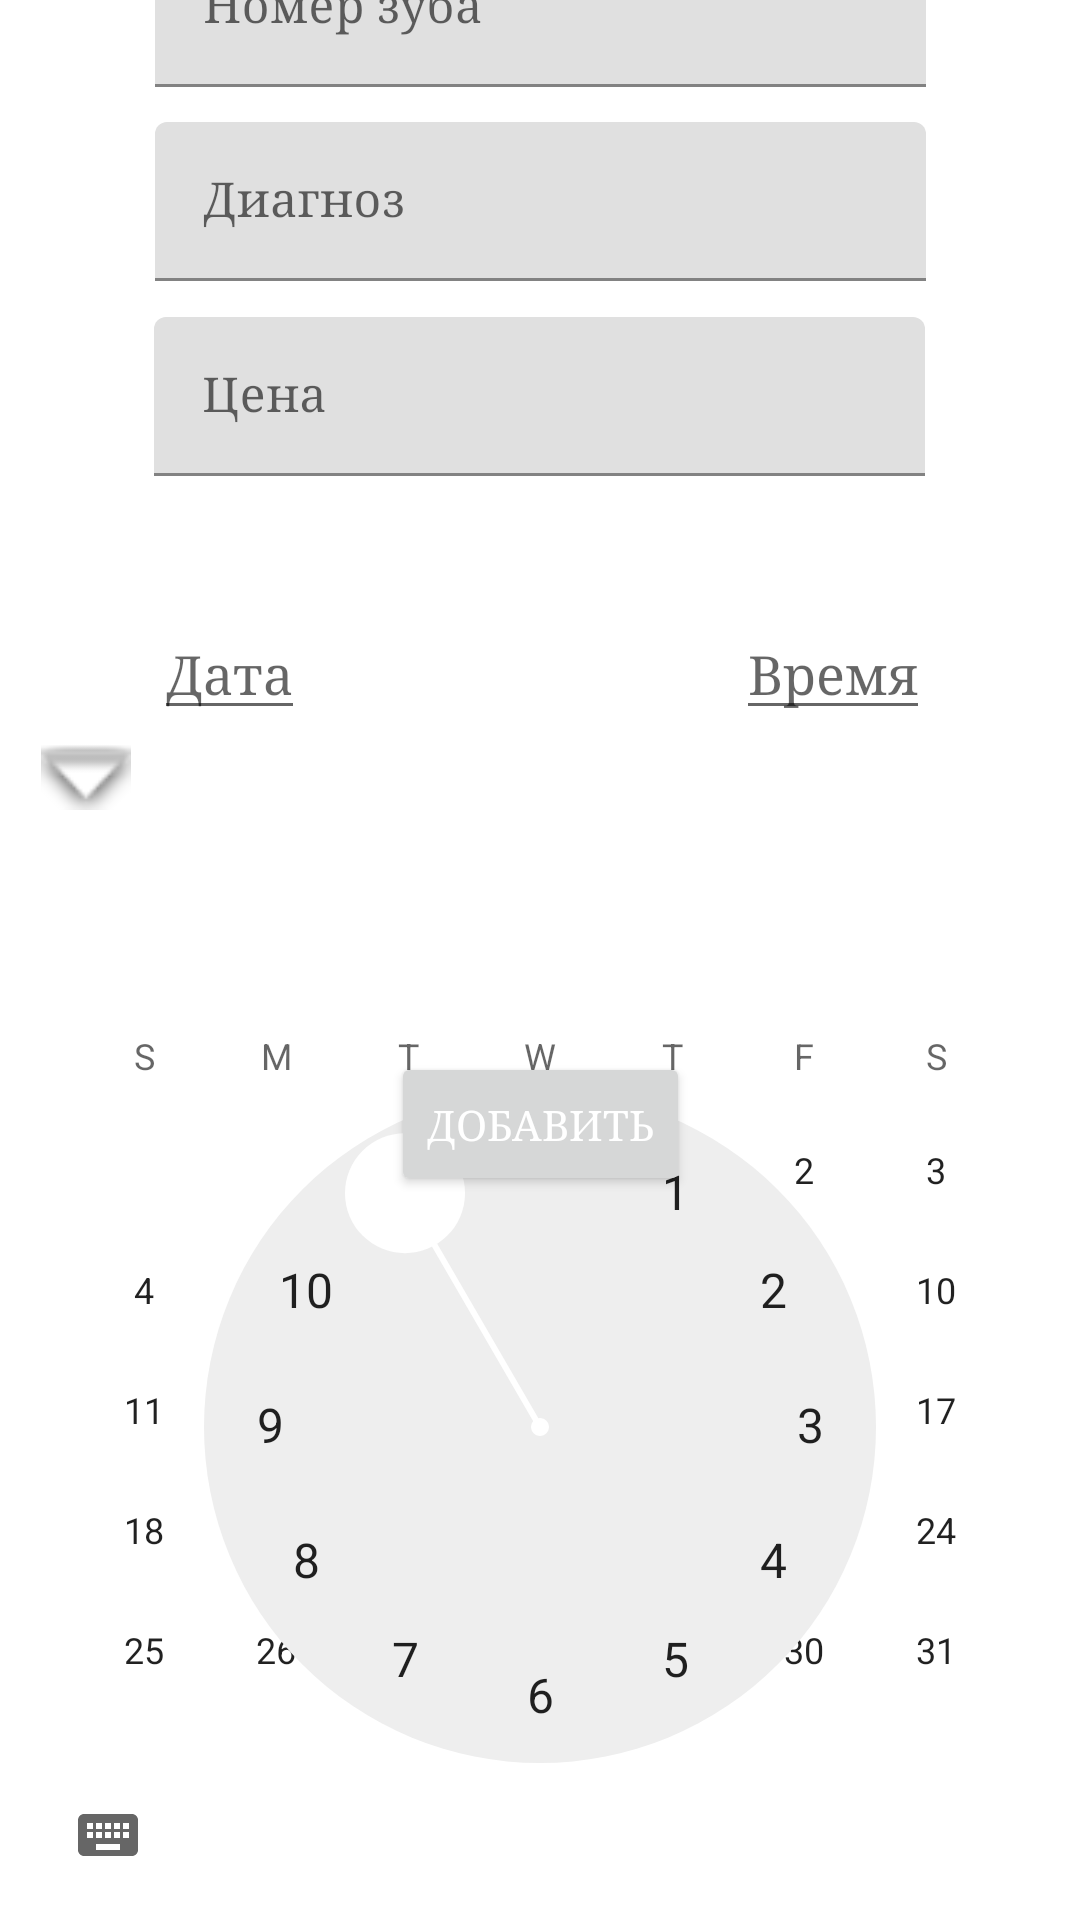

Write the Android layout XML for this screen, with the resource values it uses.
<!-- AndroidManifest.xml: application theme Theme.DentalCenterApp -->
<!-- res/layout/activity_add_appointment.xml -->
<androidx.constraintlayout.widget.ConstraintLayout xmlns:android="http://schemas.android.com/apk/res/android"
    xmlns:app="http://schemas.android.com/apk/res-auto"
    xmlns:tools="http://schemas.android.com/tools"
    android:layout_width="match_parent"
    android:layout_height="match_parent"
    android:orientation="vertical"
    tools:context="com.bsuir.dentalcenterapp.screens.appointment.AddAppointmentActivity">

    <androidx.appcompat.widget.Toolbar
        android:id="@+id/toolbar"
        android:layout_width="match_parent"
        android:layout_height="?attr/actionBarSize"
        android:layout_marginBottom="675dp"
        android:background="@color/light_blue"
        android:elevation="4dp"
        android:fontFamily="serif"
        android:textColor="@color/white"
        app:theme="@style/ToolBarStyle"
        app:layout_constraintBottom_toBottomOf="parent"
        app:layout_constraintEnd_toEndOf="parent"
        app:layout_constraintHorizontal_bias="1.0"
        app:layout_constraintStart_toStartOf="parent"
        app:layout_constraintTop_toTopOf="parent"
        app:layout_constraintVertical_bias="0.0" />

    <com.google.android.material.textfield.TextInputLayout
        android:id="@+id/tootNumberInputLayout"
        android:layout_width="257dp"
        android:layout_height="53dp"
        android:layout_marginTop="20dp"
        android:layout_marginBottom="600dp"
        app:layout_constraintBottom_toBottomOf="parent"
        app:layout_constraintEnd_toEndOf="parent"
        app:layout_constraintStart_toStartOf="parent"
        app:layout_constraintTop_toBottomOf="@+id/toolbar">

        <com.google.android.material.textfield.TextInputEditText
            android:id="@+id/tooth_number"
            android:layout_width="match_parent"
            android:layout_height="wrap_content"
            android:fontFamily="serif"
            android:hint="@string/tooth_number"
            android:inputType="number"
            android:textCursorDrawable="@color/black" />
    </com.google.android.material.textfield.TextInputLayout>

    <com.google.android.material.textfield.TextInputLayout
        android:id="@+id/diagnosisInputLayout"
        android:layout_width="257dp"
        android:layout_height="53dp"
        android:layout_marginTop="12dp"
        app:layout_constraintEnd_toEndOf="parent"
        app:layout_constraintHorizontal_bias="0.501"
        app:layout_constraintStart_toStartOf="parent"
        app:layout_constraintTop_toBottomOf="@+id/tootNumberInputLayout">

        <com.google.android.material.textfield.TextInputEditText
            android:id="@+id/diagnosis"
            android:layout_width="match_parent"
            android:layout_height="wrap_content"
            android:hint="@string/diagnosis"
            android:fontFamily="serif"
            android:textColor="@color/black"
            android:textCursorDrawable="@color/black" />
    </com.google.android.material.textfield.TextInputLayout>


    <com.google.android.material.textfield.TextInputLayout
        android:id="@+id/priceInputLayout"
        android:layout_width="257dp"
        android:layout_height="53dp"
        android:layout_marginTop="12dp"
        app:layout_constraintEnd_toEndOf="parent"
        app:layout_constraintHorizontal_bias="0.498"
        app:layout_constraintStart_toStartOf="parent"
        app:layout_constraintTop_toBottomOf="@+id/diagnosisInputLayout">

        <com.google.android.material.textfield.TextInputEditText
            android:id="@+id/price"
            android:layout_width="match_parent"
            android:layout_height="wrap_content"
            android:fontFamily="serif"
            android:hint="@string/price"
            android:inputType="number"
            android:textColor="@color/black"
            android:textCursorDrawable="@color/black" />
    </com.google.android.material.textfield.TextInputLayout>

    <EditText
        android:id="@+id/date"
        android:layout_width="wrap_content"
        android:layout_height="wrap_content"
        android:layout_marginTop="44dp"
        android:fontFamily="serif"
        android:hint="@string/date"
        android:textColor="@color/black"
        android:textCursorDrawable="@color/black"
        app:layout_constraintEnd_toEndOf="parent"
        app:layout_constraintHorizontal_bias="0.166"
        app:layout_constraintStart_toStartOf="parent"
        app:layout_constraintTop_toBottomOf="@+id/priceInputLayout" />

    <EditText
        android:id="@+id/time"
        android:layout_width="wrap_content"
        android:layout_height="wrap_content"
        android:layout_marginTop="44dp"
        android:hint="@string/time"
        android:fontFamily="serif"
        android:textColor="@color/black"
        android:textCursorDrawable="@color/black"
        app:layout_constraintEnd_toEndOf="parent"
        app:layout_constraintHorizontal_bias="0.831"
        app:layout_constraintStart_toStartOf="parent"
        app:layout_constraintTop_toBottomOf="@+id/priceInputLayout" />

    <Button
        android:id="@+id/buttonAddAppointment"
        android:layout_width="wrap_content"
        android:layout_height="wrap_content"
        android:layout_marginTop="192dp"
        android:text="@string/add"
        android:fontFamily="serif"
        android:textColor="@color/white"
        app:layout_constraintBottom_toBottomOf="parent"
        app:layout_constraintEnd_toEndOf="parent"
        app:layout_constraintStart_toStartOf="parent"
        app:layout_constraintTop_toBottomOf="@+id/priceInputLayout"
        app:layout_constraintVertical_bias="0.0" />

    <CalendarView
        android:id="@+id/calendarView"
        android:layout_width="wrap_content"
        android:layout_height="wrap_content"
        app:layout_constraintBottom_toBottomOf="parent"
        app:layout_constraintEnd_toEndOf="parent"
        app:layout_constraintStart_toStartOf="parent"
        app:layout_constraintTop_toBottomOf="@+id/date" />

    <TimePicker
        android:id="@+id/timePicker"
        android:layout_width="wrap_content"
        android:layout_height="wrap_content"
        android:layout_centerHorizontal="true"
        android:timePickerMode="clock"
        app:layout_constraintBottom_toBottomOf="parent"
        app:layout_constraintEnd_toEndOf="parent"
        app:layout_constraintStart_toStartOf="parent"
        app:layout_constraintTop_toBottomOf="@+id/time" />

    <ImageView
        android:id="@+id/closeTime"
        android:layout_width="30dp"
        android:layout_height="23dp"
        android:layout_marginTop="4dp"
        app:layout_constraintBottom_toBottomOf="parent"
        app:layout_constraintEnd_toEndOf="parent"
        app:layout_constraintHorizontal_bias="0.041"
        app:layout_constraintStart_toStartOf="parent"
        app:layout_constraintTop_toBottomOf="@+id/date"
        app:layout_constraintVertical_bias="0.0"
        app:srcCompat="@android:drawable/arrow_down_float" />

</androidx.constraintlayout.widget.ConstraintLayout>
<!-- resources referenced by this layout -->
<resources>
  <color name="black">#FF000000</color>
  <color name="light_blue">#5B76C5</color>
  <color name="white">#FFFFFFFF</color>
  <string name="add">Добавить</string>
  <string name="date">Дата</string>
  <string name="diagnosis">Диагноз</string>
  <string name="price">Цена</string>
  <string name="time">Время</string>
  <string name="tooth_number">Номер зуба</string>
  <style name="Theme.DentalCenterApp" parent="Theme.MaterialComponents.Light.NoActionBar">
          
          <item name="colorPrimary">@color/white</item>
          <item name="colorPrimaryVariant">@color/white</item>
          <item name="colorOnPrimary">@color/white</item>
          
          <item name="colorSecondary">@color/white</item>
          <item name="colorSecondaryVariant">@color/white</item>
          <item name="colorOnSecondary">@color/black</item>
          
          <item name="android:statusBarColor">?attr/colorPrimaryVariant</item>
          
      </style>
</resources>
